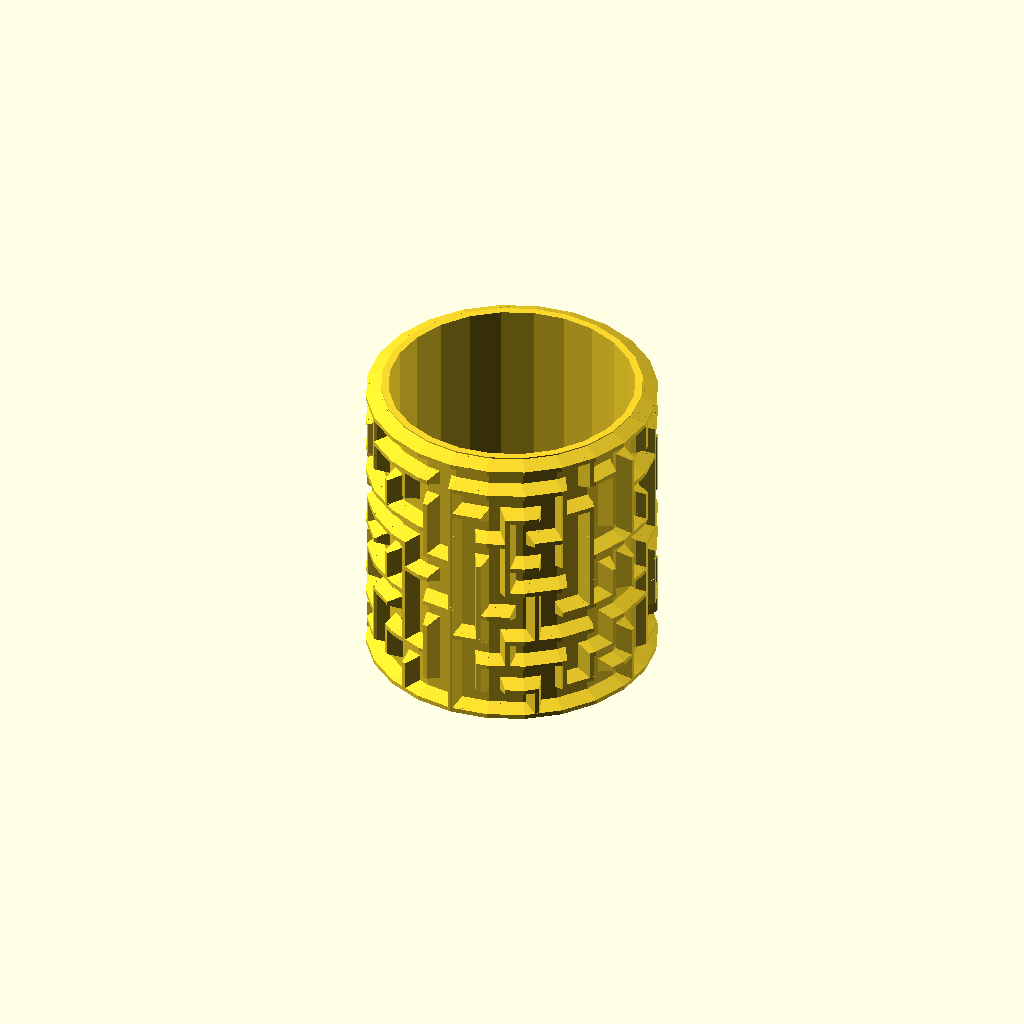
Cell 1 — every parameter at its default value.
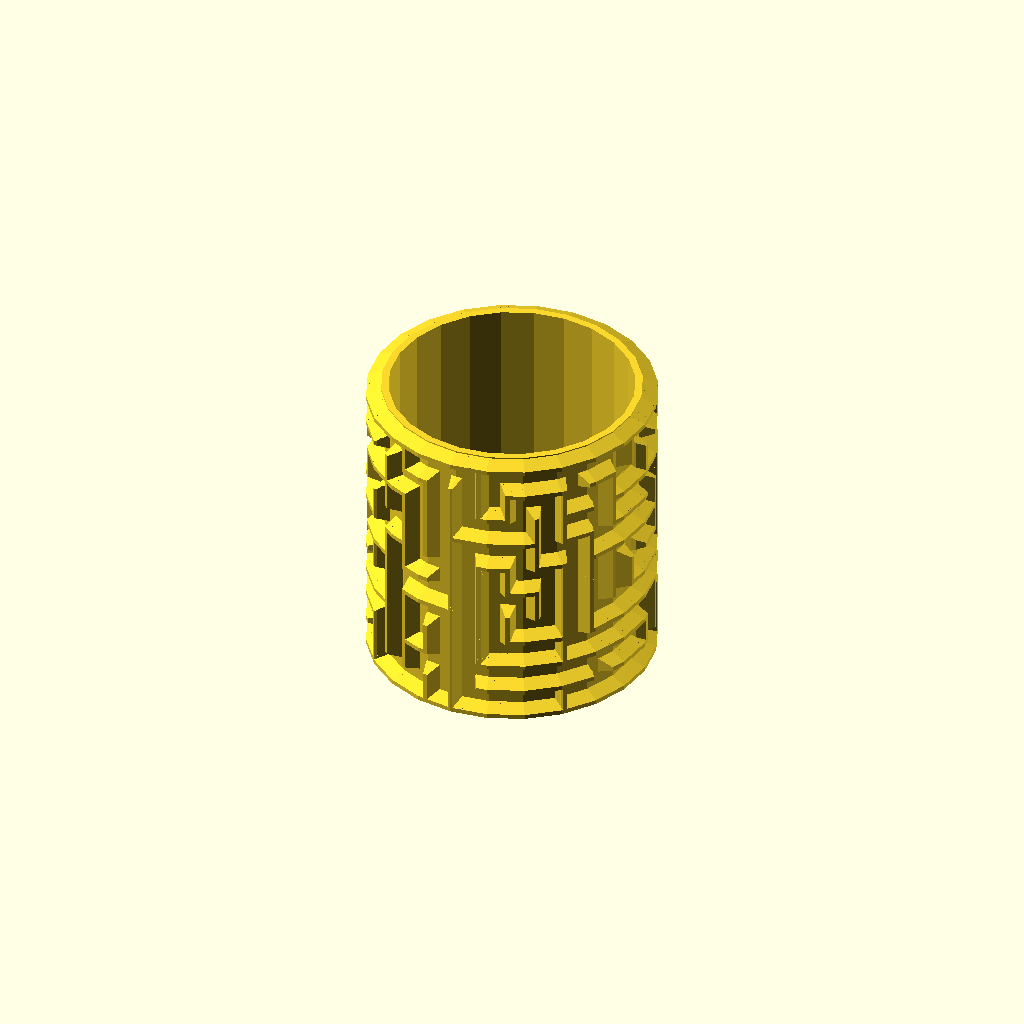
Cell 2: bottom_included = "NO" (everything else at default).
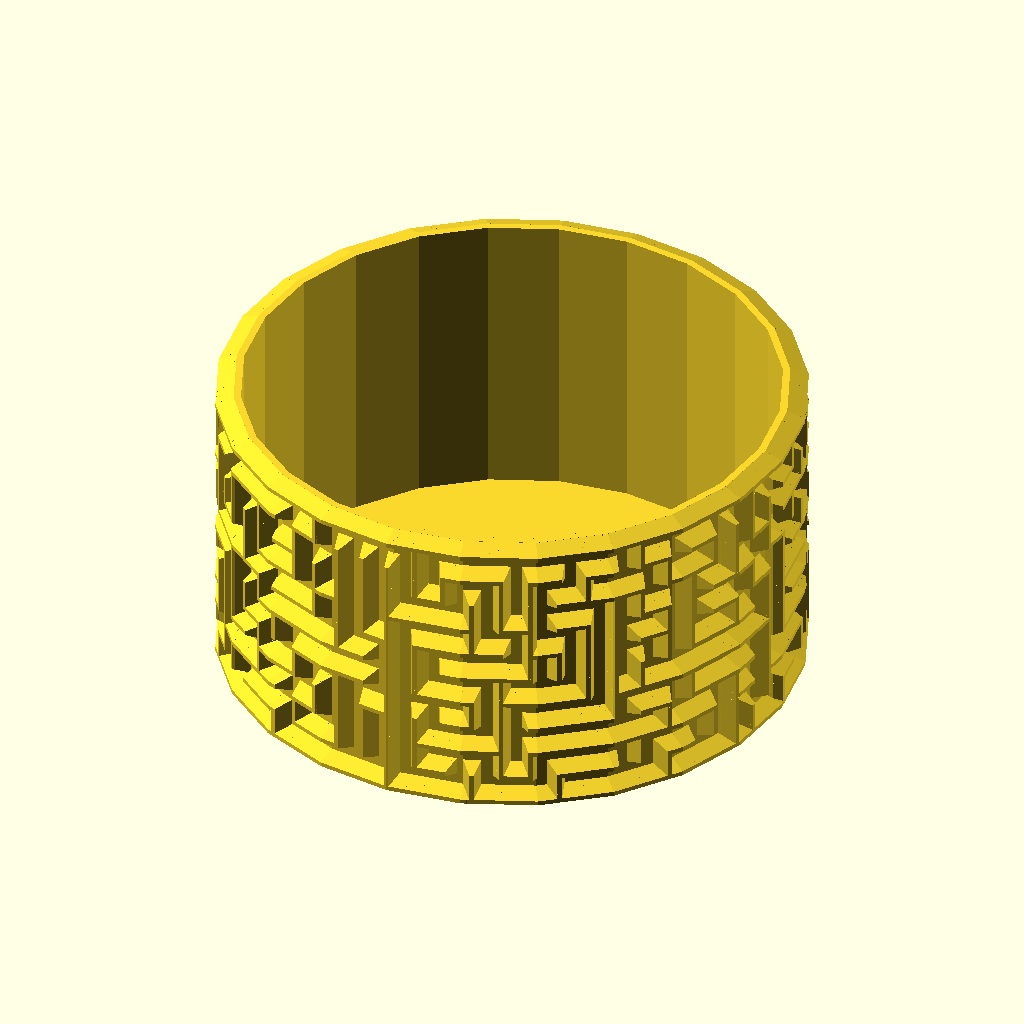
Cell 3: radius = 80 (everything else at default).
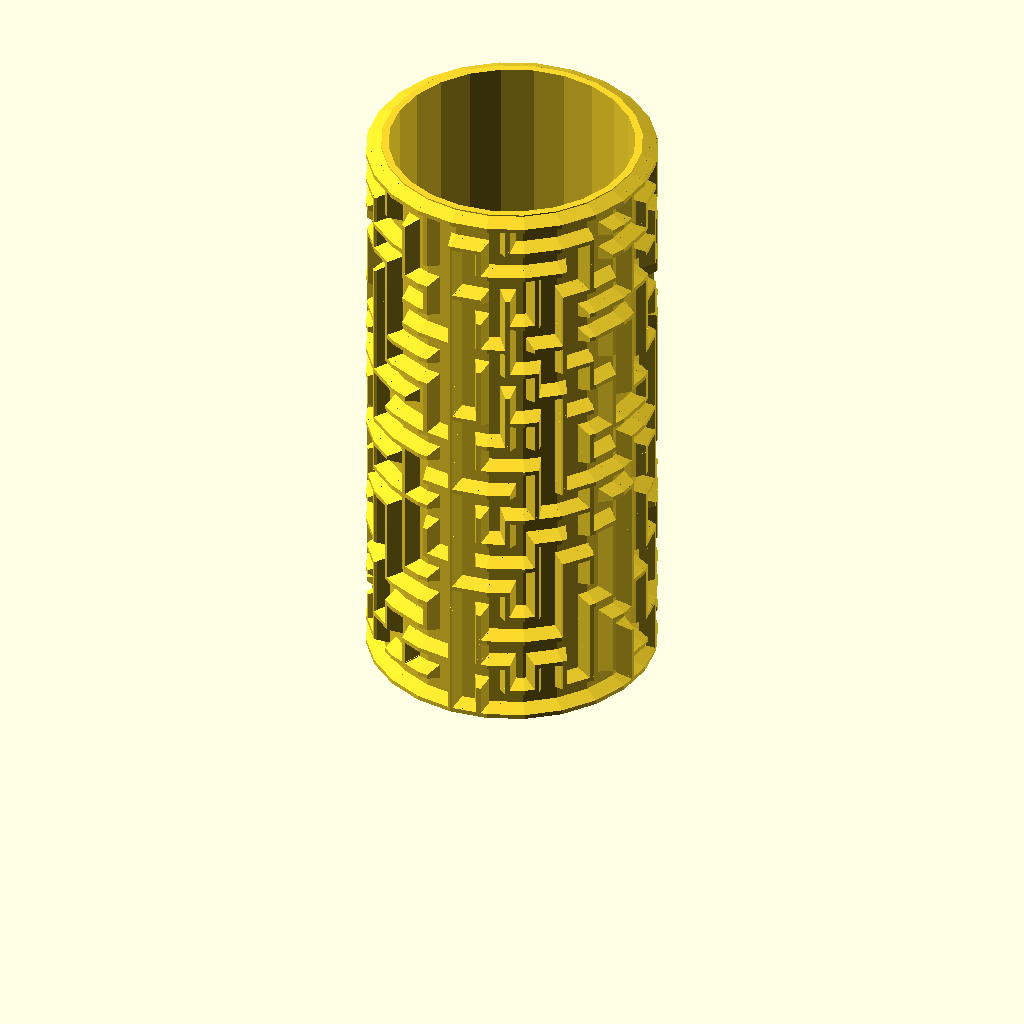
Cell 4 — height set to 160, the other parameters unchanged.
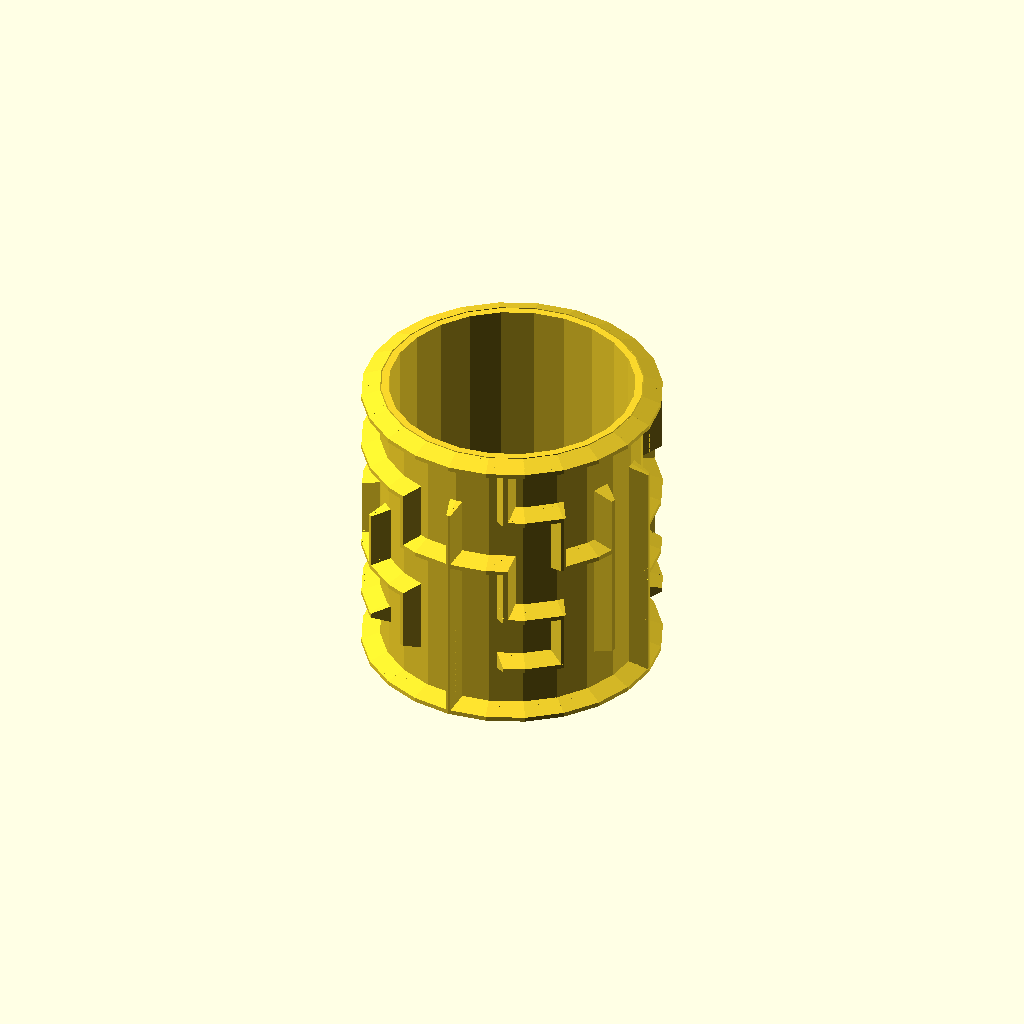
Cell 5: the same model with block_width = 16.
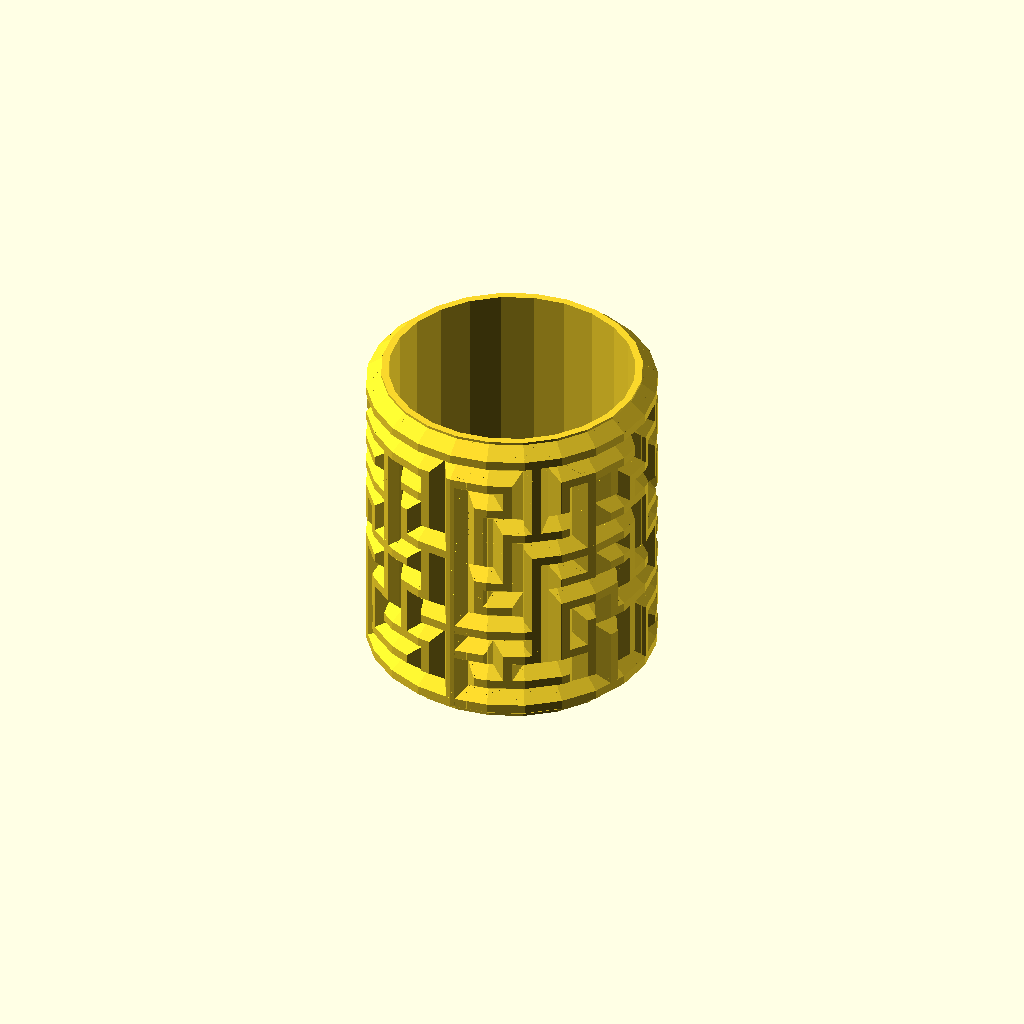
Cell 6 — wall_thickness set to 10, the other parameters unchanged.
All cells are drawn from one camera (rotation 55°, 0°, 25°, orthographic, colour scheme Cornfield), so only the parameter changes between them.
Source of the model, inputs/thingiverse/files/thing-2499437/files/maze-cylinder-2.scad:
radius = 40; 
height = 80;
block_width = 8;

wall_thickness = 5;
wall_height = 5;
wall_top_scale = 0.25;

shell_thickness = 2;
fn = 24;
bottom_included = "YES"; // [YES, NO]

/**
* hollow_out.scad
*
* Hollows out a 2D object. 
* 
* @copyright Justin Lin, 2017
* @license https://opensource.org/licenses/lgpl-3.0.html
*
* @see https://openhome.cc/eGossip/OpenSCAD/lib-hollow_out.html
*
**/

module hollow_out(shell_thickness) {
    difference() {
        children();
        offset(delta = -shell_thickness) children();
    }
}

/**
* bend.scad
*
* Bends a 3D object into an arc shape. 
* 
* @copyright Justin Lin, 2017
* @license https://opensource.org/licenses/lgpl-3.0.html
*
* @see https://openhome.cc/eGossip/OpenSCAD/lib-bend.html
*
**/ 


module bend(size, angle, frags = 24) {
    x = size[0];
    y = size[1];
    z = size[2];
    frag_width = x / frags;
    frag_angle = angle / frags;
    half_frag_width = 0.5 * frag_width;
    half_frag_angle = 0.5 * frag_angle;
    r = half_frag_width / sin(half_frag_angle);
    h = r * cos(half_frag_angle);
    
    tri_frag_pts = [
        [0, 0], 
        [half_frag_width, h], 
        [frag_width, 0], 
        [0, 0]
    ];

    module triangle_frag() {
        translate([0, -z, 0]) 
            linear_extrude(y) 
                polygon(tri_frag_pts);    
    }
    
    module get_frag(i) {
        translate([-frag_width * i - half_frag_width, -h + z, 0]) 
            intersection() {
                translate([frag_width * i, 0, 0]) 
                    triangle_frag();
                rotate([90, 0, 0]) 
                    children();
            }
    }

    for(i = [0 : frags - 1]) {
        rotate(i * frag_angle + half_frag_angle) 
            get_frag(i) 
                children();  
    }

    // hook for testing
    test_bend_tri_frag(tri_frag_pts, frag_angle);
}

// override it to test
module test_bend_tri_frag(points, angle) {

}

module line(point1, point2, width = 1, height = 1, top_scale = 0.25) {
    angle = 90 - atan((point2[1] - point1[1]) / (point2[0] - point1[0]));
    offset_x = 0.5 * width * cos(angle);
    offset_y = 0.5 * width * sin(angle);

    offset1 = [-offset_x, offset_y];
    offset2 = [offset_x, -offset_y];

    hull() {
        translate(point1) 
            linear_extrude(height, scale = top_scale) 
                square(width, center = true);
        translate(point2) 
            linear_extrude(height, scale = top_scale) 
                square(width, center = true);
    }
}

module polyline(points, width = 1, height = 1, top_scale = 0.25) {
    module polyline_inner(points, index) {
        if(index < len(points)) {
            line(points[index - 1], points[index], width, height, top_scale);
            polyline_inner(points, index + 1);
        }
    }

    polyline_inner(points, 1);
}

// 牆面常數

NO_WALL = 0;       // 無牆
UP_WALL = 1;       // 上牆
RIGHT_WALL = 2;    // 右牆
UP_RIGHT_WALL = 3; // 都有

function block_data(x, y, wall_type, visited) = [x, y, wall_type, visited];
function get_x(block_data) = block_data[0];
function get_y(block_data) = block_data[1];
function get_wall_type(block_data) = block_data[2];

module draw_block(wall_type, block_width, wall_thickness, wall_height, wall_top_scale) {
    if(wall_type == UP_WALL || wall_type == UP_RIGHT_WALL) {
        polyline(
            [[0, block_width], [block_width, block_width]], wall_thickness, wall_height, wall_top_scale
        ); 
    }

    if(wall_type == RIGHT_WALL || wall_type == UP_RIGHT_WALL) {
        polyline(
            [[block_width, block_width], [block_width, 0]], wall_thickness, wall_height, wall_top_scale
        ); 
    }
}

module draw_maze(rows, columns, blocks, block_width, wall_thickness, wall_height, wall_top_scale) {
    for(block = blocks) {
        translate([get_x(block) - 1, get_y(block) - 1] * block_width) 
            draw_block(
                get_wall_type(block), 
                block_width, 
                wall_thickness,
                wall_height,
                wall_top_scale
            );
    }

    polyline(
        [[0, 0], [block_width * columns, 0]], 
        wall_thickness, wall_height, wall_top_scale);
    
    polyline(
        [[0, 0], [0, block_width * (rows - 1)]], 
        wall_thickness, wall_height, wall_top_scale);
} 

   
function starting_maze(rows, columns) =  [
    for(y = [1:rows]) 
        for(x = [1:columns]) 
            block_data(
                x, y, 
                y == rows && x == columns ? UP_WALL : UP_RIGHT_WALL, 
                false 
            )
];

function indexOf(x, y, maze, i = 0) =
    i > len(maze) ? -1 : (
        [get_x(maze[i]), get_y(maze[i])] == [x, y] ? i : 
            indexOf(x, y, maze, i + 1)
    );

function visited(x, y, maze) = maze[indexOf(x, y, maze)][3];

function visitable(x, y, maze, rows, columns) = 
    y > 0 && y <= rows &&     
    x > 0 && x <= columns &&  
    !visited(x, y, maze);     

function set_visited(x, y, maze) = [
    for(b = maze) 
        [x, y] == [get_x(b), get_y(b)] ? 
            [x, y, get_wall_type(b), true] : b
];

function rand_dirs() =
    [
        [0, 1, 2, 3],
        [0, 1, 3, 2],
        [0, 2, 1, 3],
        [0, 2, 3, 1],
        [0, 3, 1, 2],
        [0, 3, 2, 1],
        [1, 0, 2, 3],
        [1, 0, 3, 2],
        [1, 2, 0, 3],
        [1, 2, 3, 0],
        [1, 3, 0, 2],
        [1, 3, 2, 0],
        [2, 0, 1, 3],
        [2, 0, 3, 1],
        [2, 1, 0, 3],
        [2, 1, 3, 0],
        [2, 3, 0, 1],
        [2, 3, 1, 0],
        [3, 0, 1, 2],
        [3, 0, 2, 1],
        [3, 1, 0, 2],
        [3, 1, 2, 0],
        [3, 2, 0, 1],
        [3, 2, 1, 0]
    ][round(rands(0, 24, 1)[0])]; 

function next_x(x, dir) = x + [1, 0, -1, 0][dir];

function next_y(y, dir) = y + [0, 1, 0, -1][dir];

function go_right_from(x, y, maze) = [
    for(b = maze) [get_x(b), get_y(b)] == [x, y] ? (
        get_wall_type(b) == UP_RIGHT_WALL ? 
            [x, y, UP_WALL, visited(x, y, maze)] : 
            [x, y, NO_WALL, visited(x, y, maze)]

    ) : b
]; 

function go_up_from(x, y, maze) = [
    for(b = maze) [get_x(b), get_y(b)] == [x, y] ? (
        get_wall_type(b) == UP_RIGHT_WALL ? 
            [x, y, RIGHT_WALL, visited(x, y, maze)] :  
            [x, y, NO_WALL, visited(x, y, maze)]

    ) : b
]; 

function go_left_from(x, y, maze) = [
    for(b = maze) [get_x(b), get_y(b)] == [x - 1, y] ? (
        get_wall_type(b) == UP_RIGHT_WALL ? 
            [x - 1, y, UP_WALL, visited(x - 1, y, maze)] : 
            [x - 1, y, NO_WALL, visited(x - 1, y, maze)]
    ) : b
]; 

function go_down_from(x, y, maze) = [
    for(b = maze) [get_x(b), get_y(b)] == [x, y - 1] ? (
        get_wall_type(b) == UP_RIGHT_WALL ? 
            [x, y - 1, RIGHT_WALL, visited(x, y - 1, maze)] : 
            [x, y - 1, NO_WALL, visited(x, y - 1, maze)]
    ) : b
]; 

function try_block(dir, x, y, maze, rows, columns) =
    dir == 0 ? go_right_from(x, y, maze) : (
        dir == 1 ? go_up_from(x, y, maze) : (
            dir == 2 ? go_left_from(x, y, maze) : 
                 go_down_from(x, y, maze)   

        ) 
    );


function visitable_dirs_from(x, y, maze, rows, columns) = [
    for(dir = [0, 1, 2, 3]) 
        if(visitable(next_x(x, dir), next_y(y, dir), maze, rows, columns)) 
            dir
];  

function go_maze(x, y, maze, rows, columns) = 
    len(visitable_dirs_from(x, y, maze, rows, columns)) == 0 ? 
        set_visited(x, y, maze)     
        : walk_around_from(          
            x, y, 
            rand_dirs(),            
            set_visited(x, y, maze), 
            rows, columns
        );

function walk_around_from(x, y, dirs, maze, rows, columns, i = 4) =
    i > 0 ? 
        walk_around_from(x, y, dirs, 
            try_routes_from(x, y, dirs[4 - i], maze, rows, columns),  
            , rows, columns, 
            i - 1) 
        : maze;

function try_routes_from(x, y, dir, maze, rows, columns) = 
    visitable(next_x(x, dir), next_y(y, dir), maze, rows, columns) ?     
        go_maze(
            next_x(x, dir), next_y(y, dir), 
            try_block(dir, x, y, maze, rows, columns),
            rows, columns
        ) 
        
        : maze;

module maze_cylinder() {
    maze_rows = round(height / block_width);
    maze_columns = round(2 * 3.14159 * radius / block_width);

    maze_blocks = go_maze(
        1, maze_rows,   
        starting_maze(maze_rows, maze_columns),  
        maze_rows, maze_columns 
    );

    union() {
        bend(size = [block_width * maze_columns, block_width * maze_rows + wall_thickness, wall_height], angle = 360, frags = fn) 
        translate([0, wall_thickness / 2, 0]) draw_maze(
            maze_rows, 
            maze_columns, 
            maze_blocks, 
            block_width, 
            wall_thickness,
            wall_height,
            wall_top_scale
        );

        linear_extrude(maze_rows * block_width + wall_thickness) 
            hollow_out(shell_thickness = shell_thickness) 
                circle(radius - wall_height + 0.5, $fn = fn);
        if(bottom_included == "YES") {
            linear_extrude(shell_thickness) 
                circle(radius - wall_height, $fn = fn);
        }
    }
}

maze_cylinder();
Parameter table extracted from the source (name, type, default, range or options):
radius: number, default 40
height: number, default 80
block_width: number, default 8
wall_thickness: number, default 5
wall_height: number, default 5
wall_top_scale: number, default 0.25
shell_thickness: number, default 2
fn: number, default 24
bottom_included: string, default "YES", options "YES", "NO"
